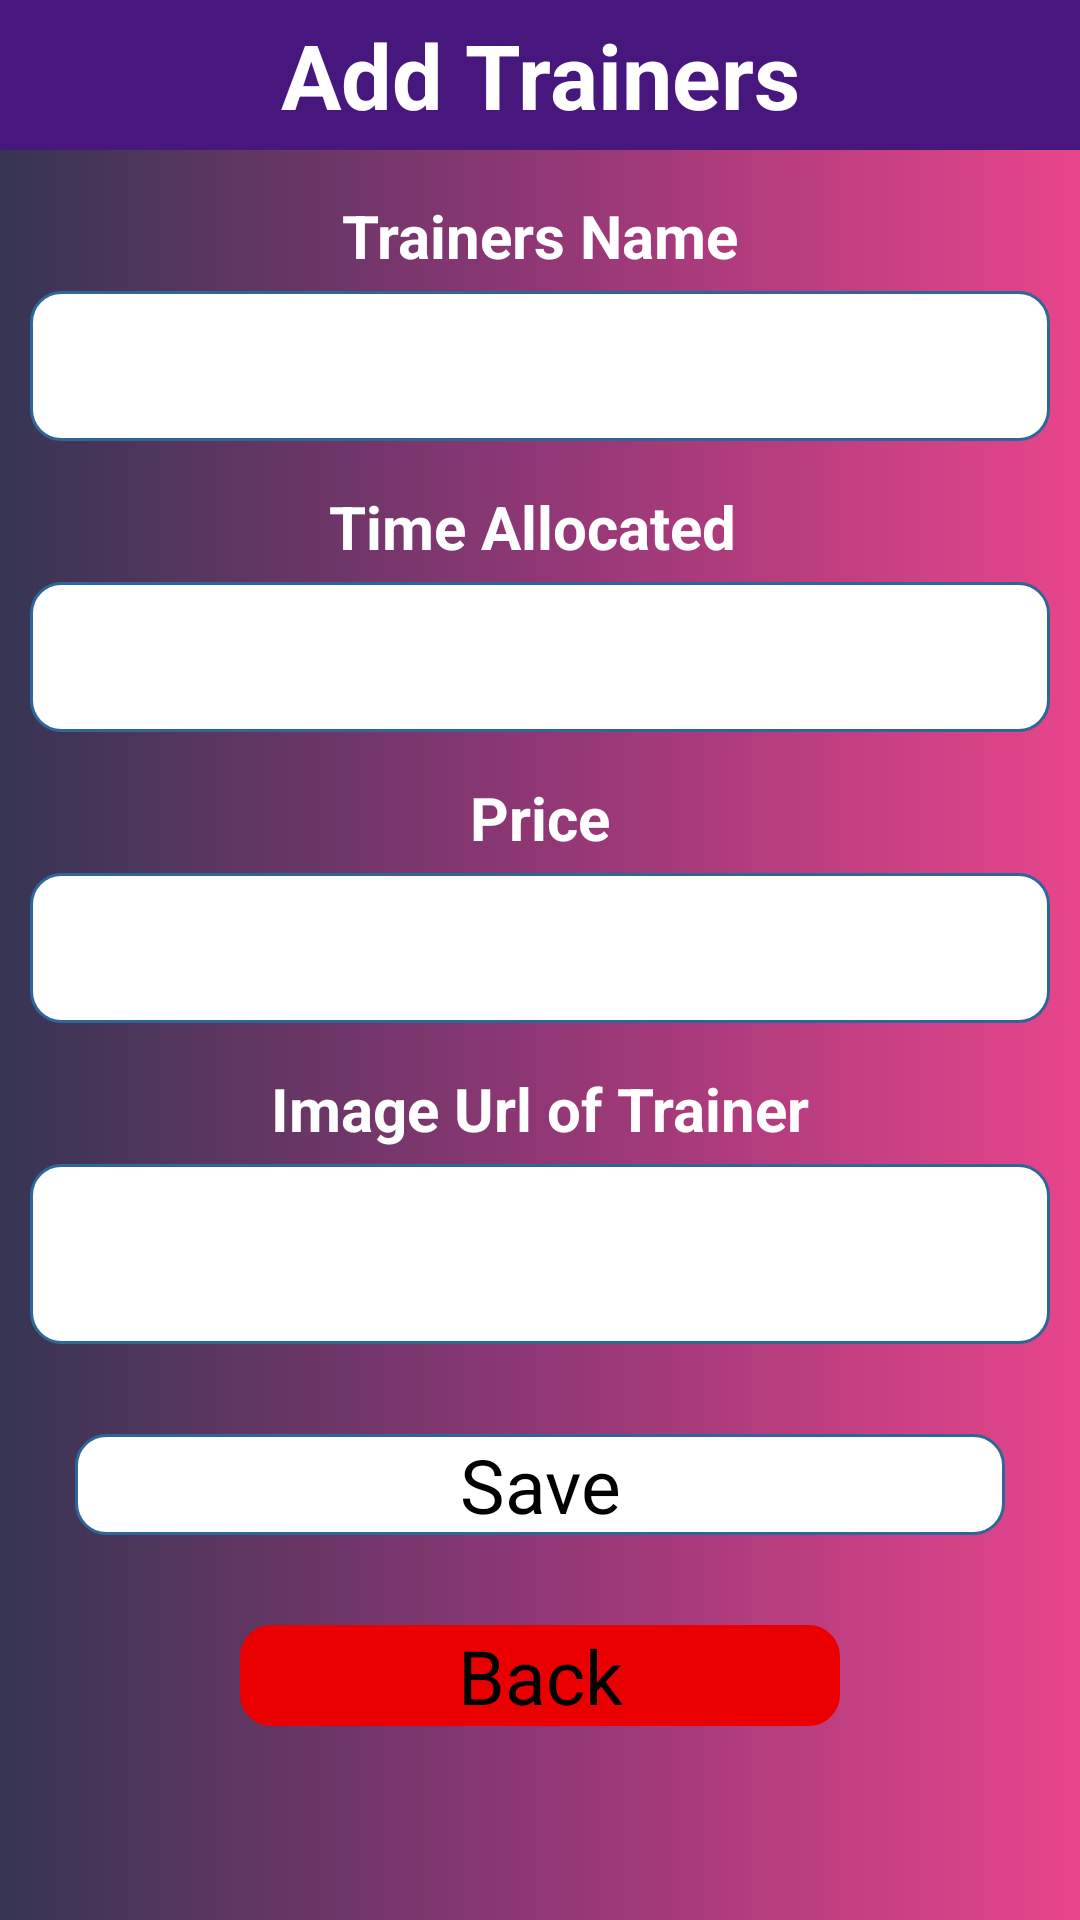

Here is an Android app screen rendered from its layout file. Give the layout XML and the strings, colors and styles it references.
<!-- AndroidManifest.xml: application theme Theme.HealthAppAuth -->
<!-- res/layout/activity_add_tr.xml -->
<?xml version="1.0" encoding="utf-8"?>
<LinearLayout xmlns:android="http://schemas.android.com/apk/res/android"
    xmlns:tools="http://schemas.android.com/tools"
    android:layout_width="match_parent"
    android:layout_height="match_parent"
    android:orientation="vertical"
    android:background="@drawable/gradient2">
    <TextView
        android:text="Add Trainers"
        android:layout_width="match_parent"
        android:layout_height="50dp"
        android:background="#47177E"
        android:textStyle="bold"
        android:textSize="30dp"
        android:gravity="center"
        android:textColor="@color/white"/>

    <TextView
        android:layout_width="match_parent"
        android:layout_height="wrap_content"
        android:textStyle="bold"
        android:gravity="center"
        android:textSize="20sp"
        android:layout_marginTop="15dp"
        android:layout_marginBottom="5dp"
        android:text="Trainers Name"
        android:textColor="@color/white"
        />

    <EditText
        android:id="@+id/extxtName"
        android:layout_width="match_parent"
        android:layout_height="50dp"
        android:layout_marginLeft="10dp"
        android:layout_marginRight="10dp"
        android:background="@drawable/rounded"
        android:gravity="center"
        tools:ignore="SpeakableTextPresentCheck" />

    <TextView
        android:layout_width="match_parent"
        android:layout_height="wrap_content"
        android:textStyle="bold"
        android:gravity="center"
        android:textSize="20sp"
        android:layout_marginTop="15dp"
        android:layout_marginBottom="5dp"
        android:text="Time Allocated "
        android:textColor="@color/white"
        />

    <EditText
        android:layout_width="match_parent"

        android:layout_height="50dp"
        android:layout_marginLeft="10dp"
        android:layout_marginRight="10dp"
        android:background="@drawable/rounded"
        android:gravity="center"
        android:id="@+id/extxtDuration"/>

    <TextView
        android:layout_width="match_parent"
        android:layout_height="wrap_content"
        android:textStyle="bold"
        android:gravity="center"
        android:textSize="20sp"
        android:layout_marginTop="15dp"
        android:layout_marginBottom="5dp"
        android:text="Price"
        android:textColor="@color/white"
        />

    <EditText
        android:id="@+id/extxtSets"
        android:layout_width="match_parent"
        android:layout_height="50dp"
        android:layout_marginLeft="10dp"
        android:layout_marginRight="10dp"
        android:background="@drawable/rounded"
        android:gravity="center" />

    <TextView
        android:layout_width="match_parent"
        android:layout_height="wrap_content"
        android:textStyle="bold"
        android:gravity="center"
        android:textSize="20sp"
        android:layout_marginTop="15dp"
        android:layout_marginBottom="5dp"
        android:text="Image Url of Trainer"
        android:textColor="@color/white"
        />

    <EditText
        android:layout_width="match_parent"
        android:layout_height="60dp"
        android:layout_marginLeft="10dp"
        android:layout_marginRight="10dp"
        android:background="@drawable/rounded"
        android:gravity="center"
        android:id="@+id/extxtUrl"/>


    <Button
        android:layout_width="match_parent"
        android:layout_height="wrap_content"
        android:text="Save"
        android:layout_marginLeft="25dp"
        android:layout_marginRight="25dp"
        android:layout_marginTop="30dp"
        android:textSize="25dp"
        android:textAllCaps="false"
        android:background="@drawable/rounded"
        android:gravity="center"
        android:id="@+id/trbtnAdd"/>

    <Button
        android:layout_width="200dp"
        android:layout_height="wrap_content"
        android:text="Back"
        android:layout_marginLeft="25dp"
        android:layout_marginRight="25dp"
        android:layout_marginTop="30dp"
        android:textSize="25dp"
        android:textAllCaps="false"
        android:backgroundTint="#EA0000"
        android:layout_gravity="center"
        android:background="@drawable/rounded"
        android:gravity="center"
        android:id="@+id/trbtnBack"/>

</LinearLayout>
<!-- resources referenced by this layout -->
<resources>
  <color name="white">#FFFFFFFF</color>
  <!-- drawable gradient2 (drawable) -->
  <?xml version="1.0" encoding="utf-8"?>
  <shape xmlns:android="http://schemas.android.com/apk/res/android">
  
      <gradient
          android:type="linear"
          android:angle="0"
          android:startColor="#363553"
          android:centerColor="#903775"
          android:endColor="#e8458b"
          >
  
      </gradient>
  </shape>
  <!-- drawable rounded (drawable-v24) -->
  <?xml version="1.0" encoding="utf-8"?>
  <shape xmlns:android="http://schemas.android.com/apk/res/android">
  
      <solid android:color="#FFFFFF"/>
  
  
      <stroke
          android:width="1dp"
          android:color="#2F6699"/>
  
  
      <corners
          android:radius="10dp"/>
  </shape>
</resources>
